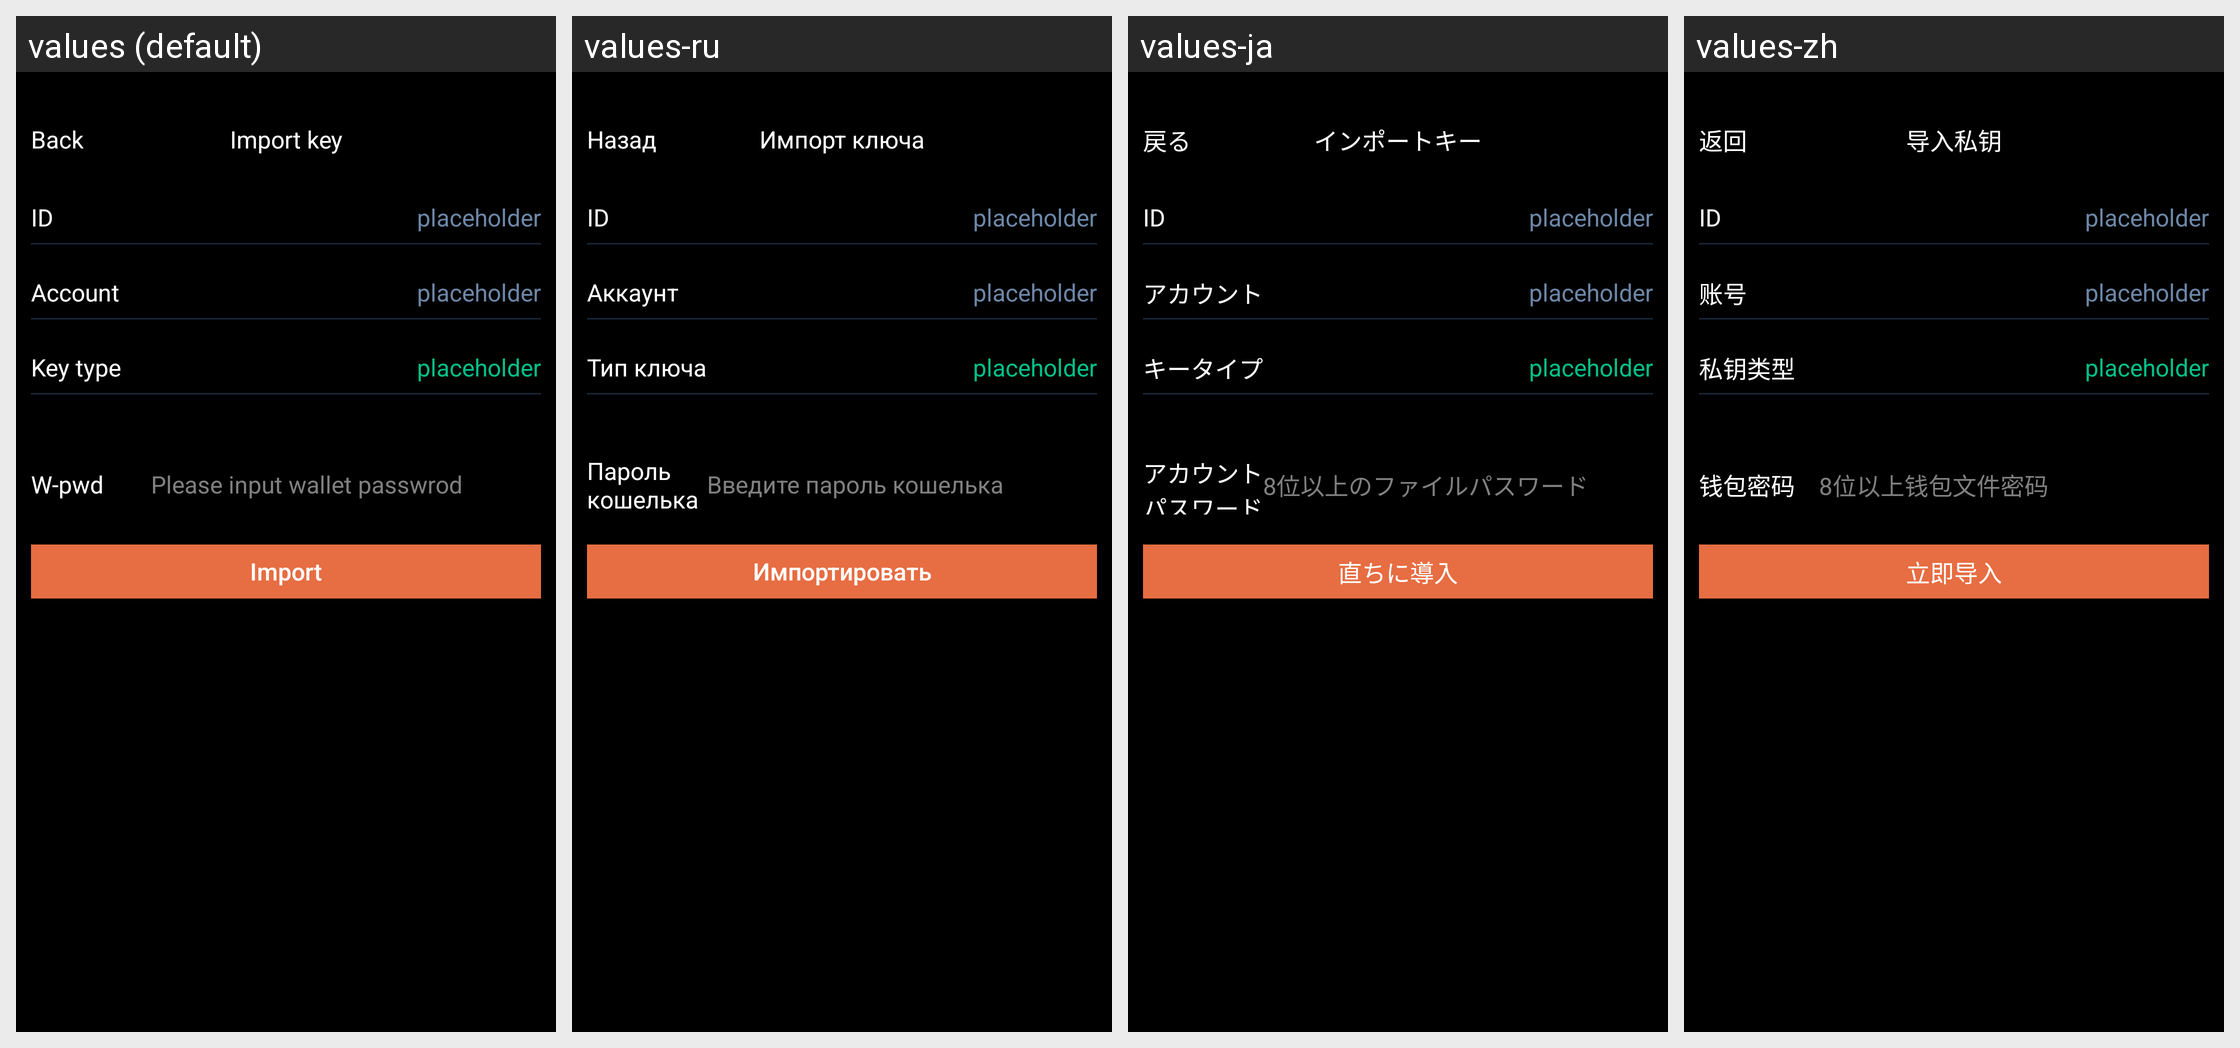

Here is an Android app screen in its default locale and in the app's own translations. Write out the translated-string differences for the strings that appear on this screen.
Android screen res/layout/activity_scan_result_private_key.xml rendered under 4 locales, left to right: values (default), values-ru, values-ja, values-zh. Device: Nexus 5 (rendered at 1080×1920; each locale shown at half size, 540×960, under a caption strip naming it); theme AppTheme.
Strings drawn on this screen, with the default value and each locale's value (text and hints the layout hard-codes, and strings that could not be matched under every locale, appear in the picture but are not listed):

kBtnBack
  values: Back
  values-ru: Назад
  values-ja: 戻る
  values-zh: 返回

kVcTitleQrScanResultPriKey
  values: Import key
  values-ru: Импорт ключа
  values-ja: インポートキー
  values-zh: 导入私钥

kAccount
  values: Account
  values-ru: Аккаунт
  values-ja: アカウント
  values-zh: 账号

kVcScanResultPriKeyTypeTitle
  values: Key type
  values-ru: Тип ключа
  values-ja: キータイプ
  values-zh: 私钥类型

kLoginCellWalletPassword
  values: W-pwd
  values-ru: Пароль кошелька
  values-ja: アカウントパスワード
  values-zh: 钱包密码

kLoginTipsPlaceholderWalletPassword
  values: Please input wallet passwrod
  values-ru: Введите пароль кошелька
  values-ja: 8位以上のファイルパスワード
  values-zh: 8位以上钱包文件密码

kLoginBtnImportNow
  values: Import
  values-ru: Импортировать
  values-ja: 直ちに導入
  values-zh: 立即导入
